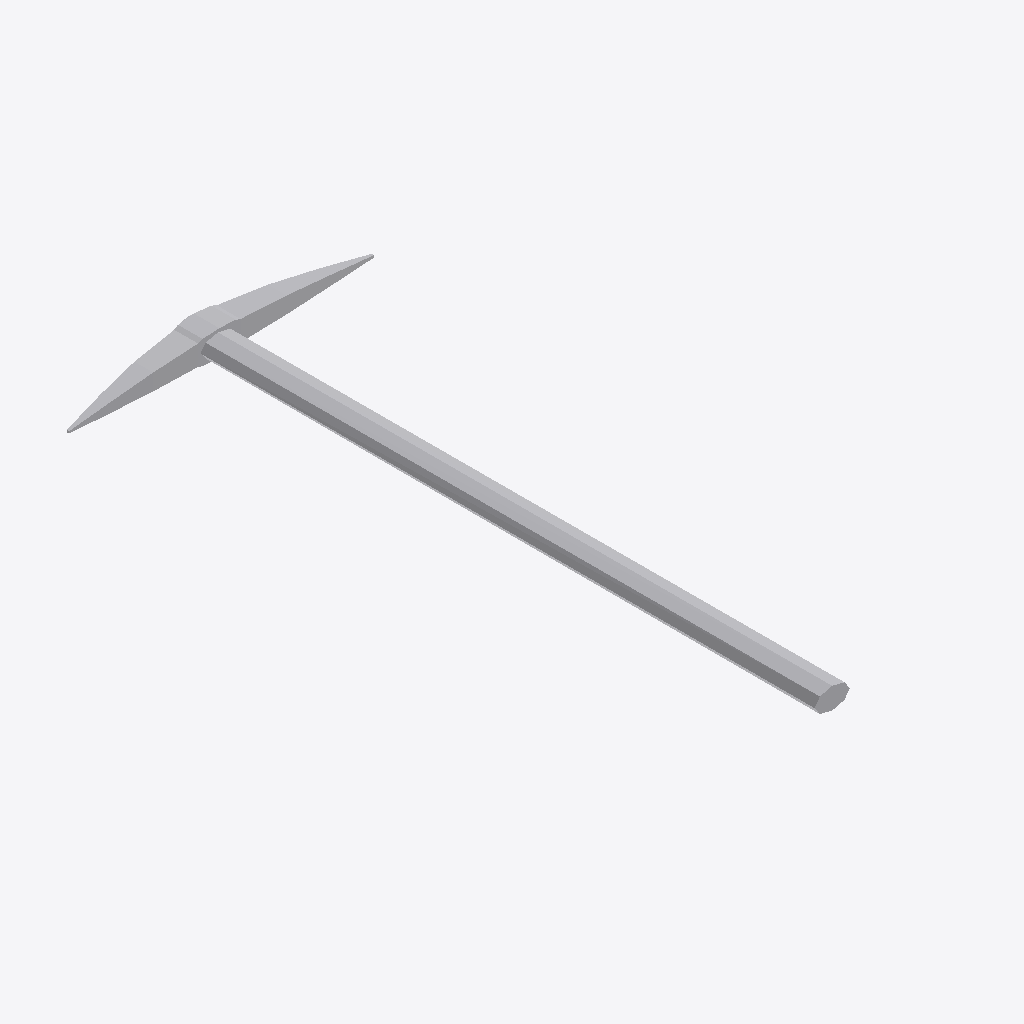
Isometric view of an IFC building model (IFC-SPF (STEP), schema IFC4, length unit metre), seen from the south-west, elements coloured by IFC class: 1 other element (light grey).
Extent 0.365 m × 0.770 m × 0.031 m (x, y, z). Elements (1): 1 IfcBuildingElementProxy.

HEADER;
FILE_DESCRIPTION(('ViewDefinition [ReferenceView_V1.2]','ExchangeRequirement [Any]'),'2;1');
FILE_NAME('pickaxe.ifc','2025-07-07T11:17:48',('FLYING'),('Trimble Inc.'),'TrimBimToIFC rel. 4.0.2','Trimble Inc. - SketchUp - 2025.0','IFC4 model');
FILE_SCHEMA(('IFC4'));
ENDSEC;
DATA;
#32=IFCPROJECT('0000000000000000000001',#5,'Undefined',$,$,$,$,(#31),#25);
#33=IFCSITE('0000000000000000000002',#5,$,$,$,$,$,$,.ELEMENT.,$,$,$,$,$);
#191=IFCBUILDINGELEMENTPROXY('3CT0MMvRzB3eCk45V_jzeN',#5,'Pickaxe_Defintion Pickaxe',$,$,#66,#190,$,$);
ENDSEC;
